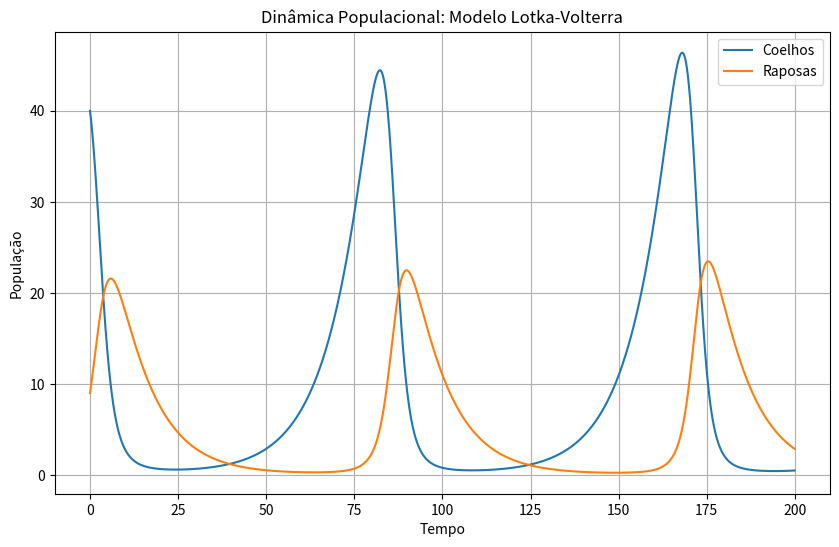

The matplotlib source for this figure:
import numpy as np
import matplotlib.pyplot as plt

# Parâmetros
alpha = 0.1
beta = 0.02
gamma = 0.1
delta = 0.01

# Condições iniciais
x0 = 40  # população inicial de coelhos
y0 = 9   # população inicial de raposas

# Tempo
T = 200
dt = 0.1
num_steps = int(T / dt)

# Arrays para armazenar resultados
x_values = np.zeros(num_steps)
y_values = np.zeros(num_steps)
time_values = np.zeros(num_steps)

# Inicialização
x = x0
y = y0

# Simulação
for i in range(num_steps):
    x_values[i] = x
    y_values[i] = y
    time_values[i] = i * dt
    
    # Equações de Lotka-Volterra usando o método de Euler
    dx = dt * (alpha * x - beta * x * y)
    dy = dt * (delta * x * y - gamma * y)
    
    x += dx
    y += dy

# Plotagem
plt.figure(figsize=(10, 6))
plt.plot(time_values, x_values, label='Coelhos')
plt.plot(time_values, y_values, label='Raposas')
plt.title('Dinâmica Populacional: Modelo Lotka-Volterra')
plt.xlabel('Tempo')
plt.ylabel('População')
plt.legend()
plt.grid(True)
plt.show()
